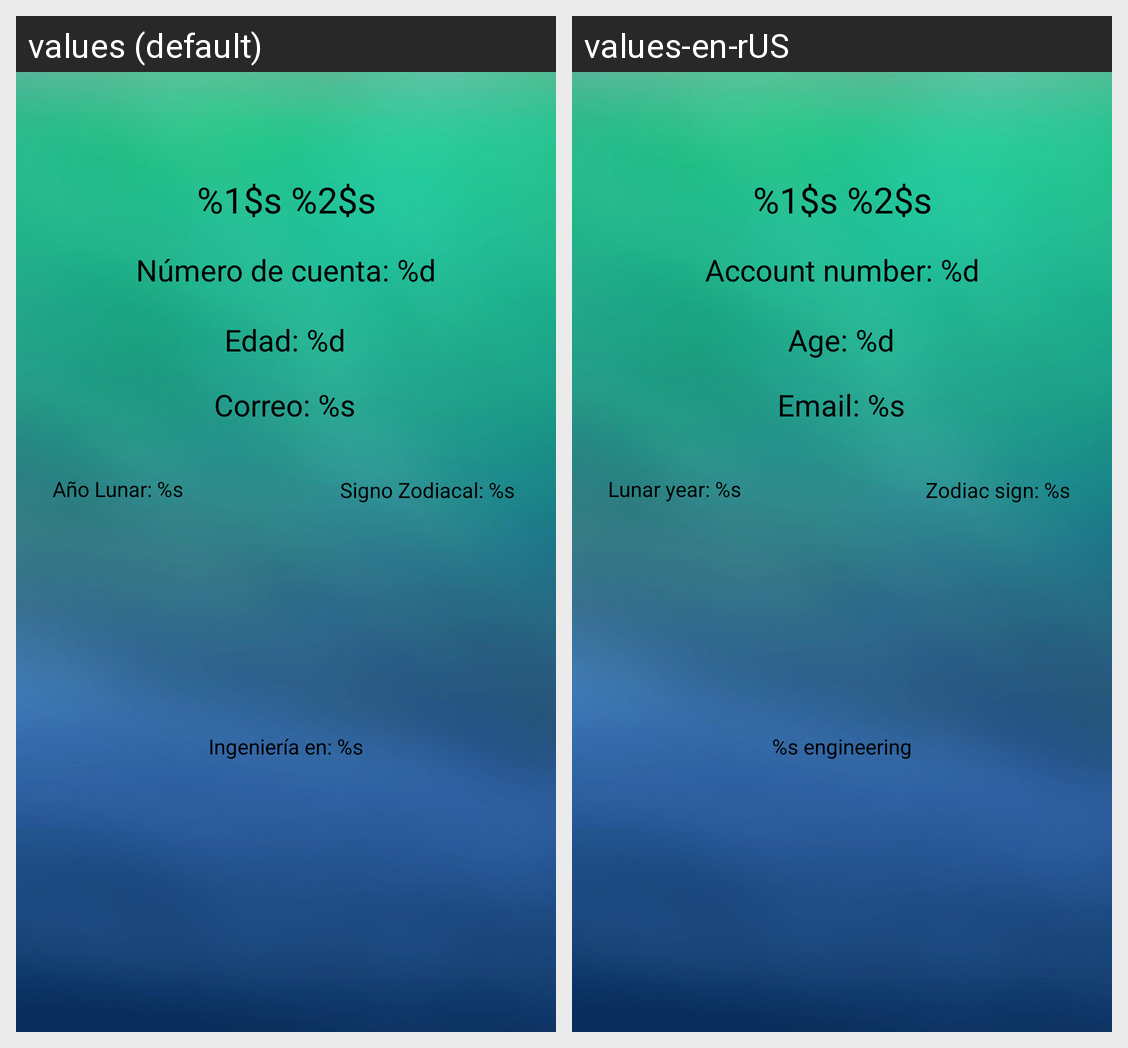

The same Android screen rendered under two of its app's locales, left to right. List the strings drawn on it with the default value and each locale's translation.
Android screen res/layout/activity_results.xml rendered under 2 locales, left to right: values (default), values-en-rUS. Device: Nexus 5 (rendered at 1080×1920; each locale shown at half size, 540×960, under a caption strip naming it); theme Theme.Ej1_MyInfo.
Strings drawn on this screen, with the default value and each locale's value (text and hints the layout hard-codes, and strings that could not be matched under every locale, appear in the picture but are not listed):

res_age
  values: Edad: %d
  values-en-rUS: Age: %d

res_name
  values: %1$s %2$s
  values-en-rUS: %1$s %2$s  [not translated; the default value is used]

res_mail
  values: Correo: %s
  values-en-rUS: Email: %s

res_number
  values: Número de cuenta: %d
  values-en-rUS: Account number: %d

res_animal
  values: Año Lunar: %s
  values-en-rUS: Lunar year: %s

res_zodiac
  values: Signo Zodiacal: %s
  values-en-rUS: Zodiac sign: %s

res_career
  values: Ingeniería en: %s
  values-en-rUS: %s engineering
